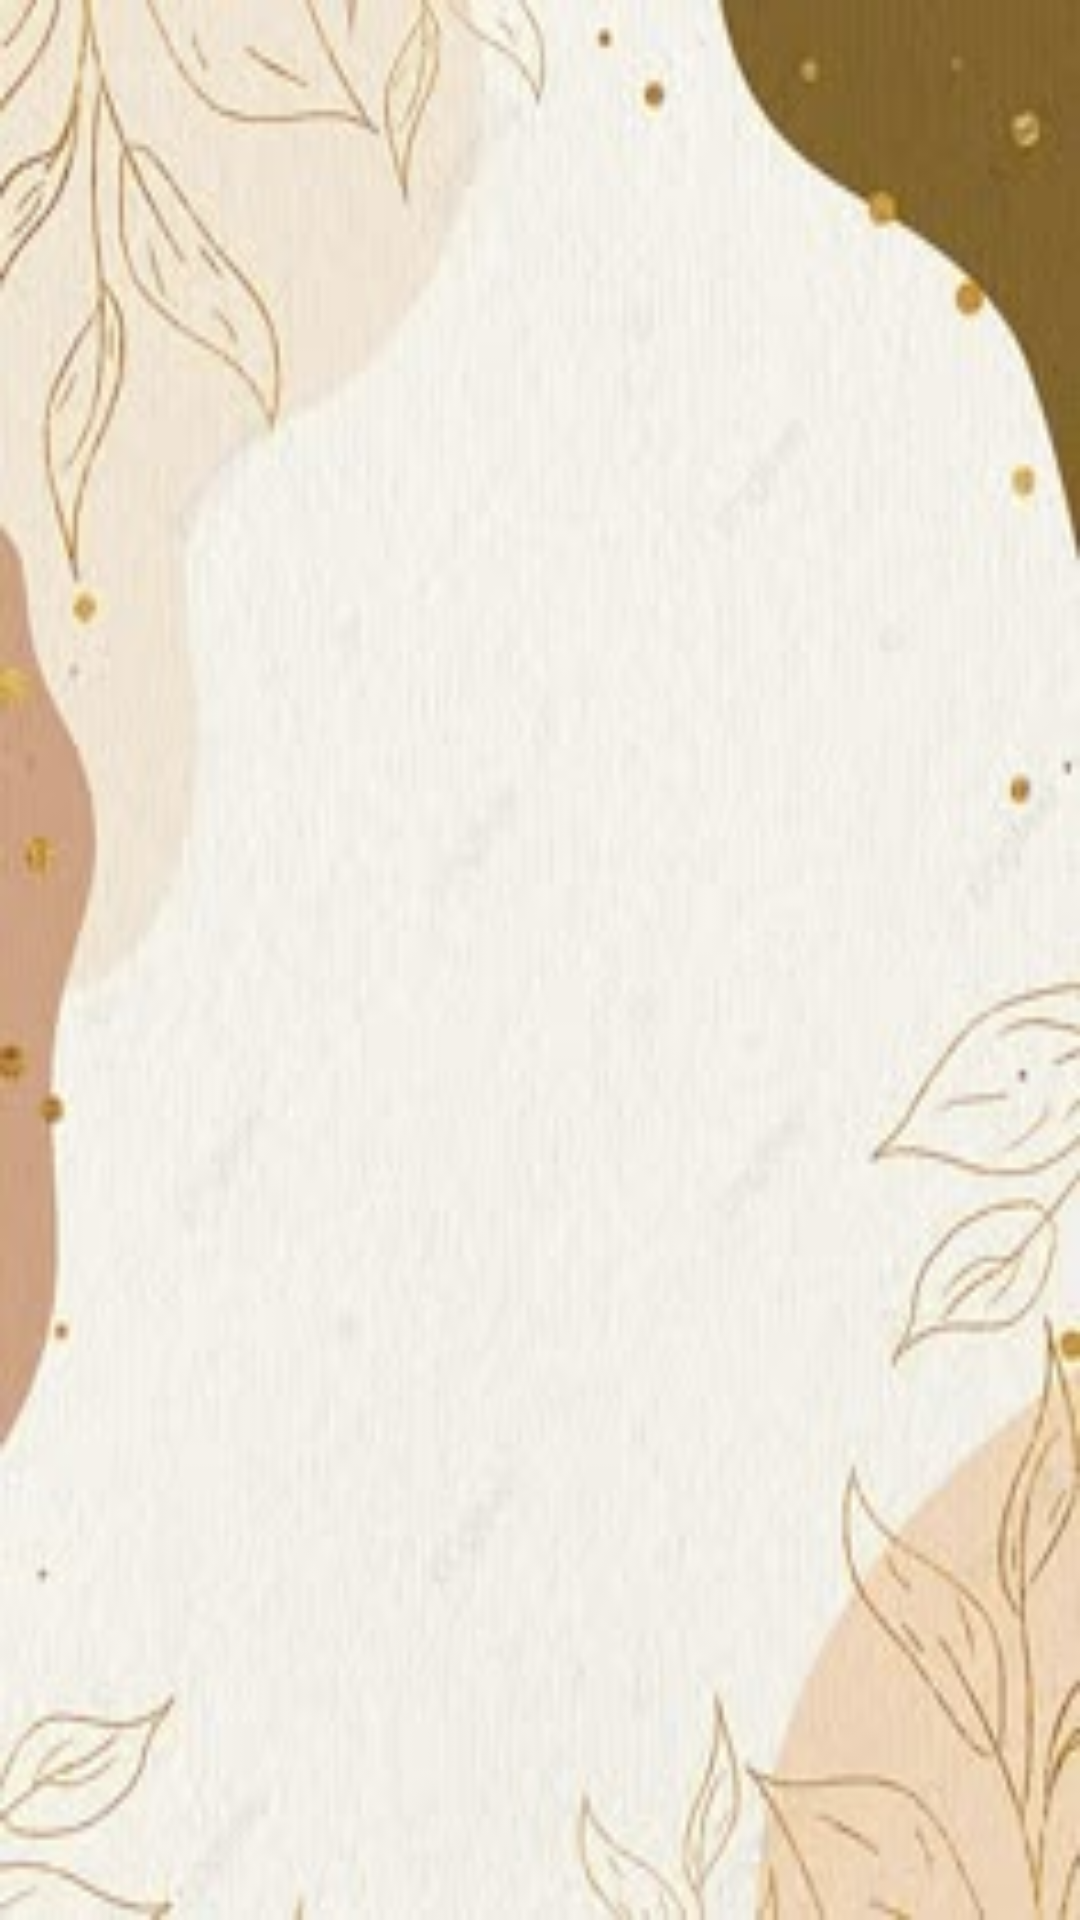

Reconstruct the res/layout file that produces this screen, plus the resources it refers to.
<!-- AndroidManifest.xml: application theme Theme.RecipeFinder -->
<!-- res/layout/activity_recipe_detail.xml -->
<?xml version="1.0" encoding="utf-8"?>
<ScrollView xmlns:android="http://schemas.android.com/apk/res/android"
    android:layout_width="match_parent"
    android:layout_height="match_parent"
    android:gravity="center"
    android:padding="20dp"
    android:background="@drawable/bg1_image">

    <LinearLayout
        android:layout_width="match_parent"
        android:layout_height="wrap_content"
        android:orientation="vertical">

        <TextView
            android:id="@+id/tv_recipe_title"
            android:layout_width="wrap_content"
            android:layout_height="wrap_content"
            android:textSize="22sp"
            android:textStyle="bold"
            android:layout_marginBottom="12dp"
            android:gravity="center"
            android:textColor="@android:color/black" />

        <LinearLayout
            android:id="@+id/recipe_buttons_container"
            android:layout_width="match_parent"
            android:layout_height="wrap_content"
            android:orientation="vertical" />

        <TextView
            android:id="@+id/tv_recipe_details"
            android:layout_width="match_parent"
            android:layout_height="wrap_content"
            android:textSize="18sp"
            android:visibility="gone"
            android:paddingTop="12dp"
            android:paddingBottom="12dp"/>

        <Button
            android:id="@+id/btn_view_website"
            android:layout_width="match_parent"
            android:layout_height="wrap_content"
            android:text="View Website"
            android:visibility="gone"
            android:layout_marginBottom="8dp"/>

        <Button
            android:id="@+id/btn_view_video"
            android:layout_width="match_parent"
            android:layout_height="wrap_content"
            android:text="View Video"
            android:visibility="gone"/>

    </LinearLayout>
</ScrollView>
<!-- resources referenced by this layout -->
<resources>
  <!-- drawable bg1_image: jpg bitmap (drawable, 11930 bytes) -->
</resources>
